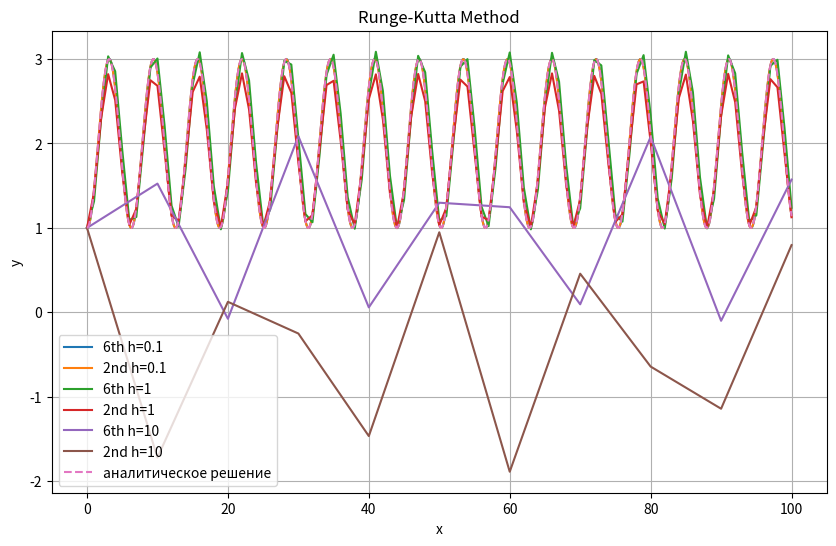

Write the Python code that produced this figure.
import numpy as np
import matplotlib.pyplot as plt

def y_true(x):
    return 2 - np.cos(x)

def f(x):
    return np.sin(x)

def runge_kutta_6th_order(x0, y0, a, b, dx):
    n = int((b - a) / dx)
    x_vals = [x0]
    y_vals = [y0]
    for i in range(n):
        k1 = f(x_vals[i])
        k2 = f(x_vals[i] + 0.2 * dx)
        k3 = f(x_vals[i] + 0.3 * dx)
        k4 = f(x_vals[i] + 3 * dx / 5)
        k5 = f(x_vals[i] + dx)
        k6 = f(x_vals[i] + 7 * dx / 8)

        y_vals.append(y_vals[i] + dx * ((16.0/135) * k1 + (6656.0/12825) * k3 + (28561.0/56430) * k4 - (9.0/50) * k5 + (2.0/55) * k6))
        x_vals.append(x_vals[i]+dx)

    return x_vals, y_vals

def runge_kutta_2nd_order(x0, y0, a, b, dx):
    n = int((b - a) / dx)
    x_vals = [x0]
    y_vals = [y0]
    for i in range(n):
        k1 = dx * f(x_vals[i])
        k2 = dx * f(x_vals[i] + dx)

        y_vals.append(y_vals[i] + (k1 + k2) / 2)
        x_vals.append(x_vals[i] + dx)

    return x_vals, y_vals

if __name__ == "__main__":
    x_vals_1_6th, y_vals_1_6th = runge_kutta_6th_order(0.0, 1.0, 0, 100, 0.1)
    x_vals_1_2nd, y_vals_1_2nd = runge_kutta_2nd_order(0.0, 1.0, 0, 100, 0.1)
    x_vals_2_6th, y_vals_2_6th = runge_kutta_6th_order(0.0, 1.0, 0, 100, 1)
    x_vals_2_2nd, y_vals_2_2nd = runge_kutta_2nd_order(0.0, 1.0, 0, 100, 1)
    x_vals_3_6th, y_vals_3_6th = runge_kutta_6th_order(0.0, 1.0, 0, 100, 10)
    x_vals_3_2nd, y_vals_3_2nd = runge_kutta_2nd_order(0.0, 1.0, 0, 100, 10)
    plt.figure(figsize=(10, 6))
    plt.plot(x_vals_1_6th, y_vals_1_6th, label="6th h=0.1")
    plt.plot(x_vals_1_2nd, y_vals_1_2nd, label="2nd h=0.1")
    plt.plot(x_vals_2_6th, y_vals_2_6th, label="6th h=1")
    plt.plot(x_vals_2_2nd, y_vals_2_2nd, label="2nd h=1")
    plt.plot(x_vals_3_6th, y_vals_3_6th, label="6th h=10")
    plt.plot(x_vals_3_2nd, y_vals_3_2nd, label="2nd h=10")
    x_vals_sin = np.linspace(0, 100, 1000)
    plt.plot(x_vals_sin, y_true(x_vals_sin), label="аналитическое решение", linestyle='--')
    plt.xlabel("x")
    plt.ylabel("y")
    plt.title("Runge-Kutta Method")
    plt.legend()
    plt.grid(True)
    plt.show()
